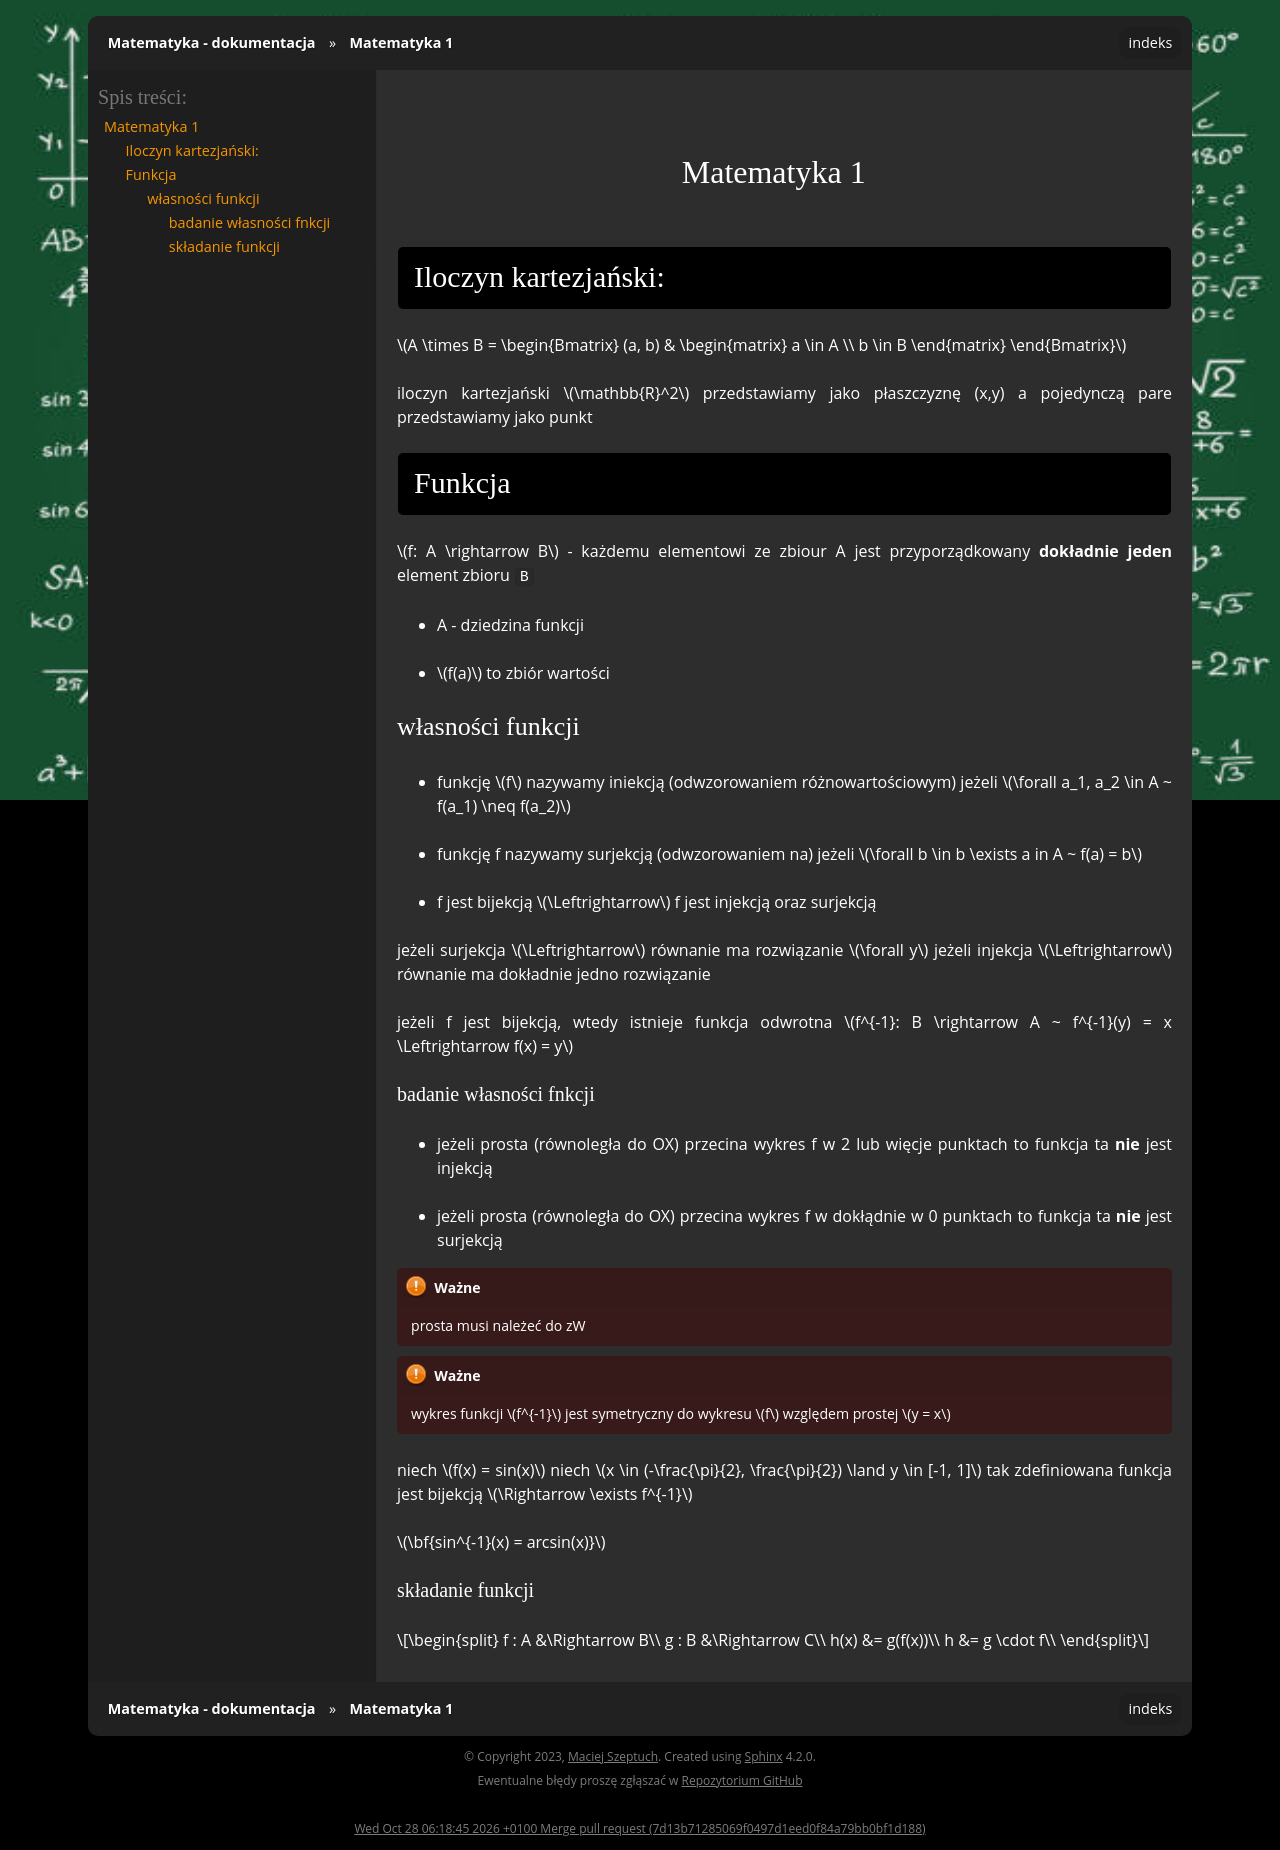

repository: gucio321/matematyka · page: assets/notes/01matematyka1/matematyka_2023.10.09.html · generator: sphinx

# Matematyka 1

## Iloczyn kartezjański:
$A \times B = \begin{Bmatrix} (a, b) & \begin{matrix} a \in A \\ b \in B \end{matrix} \end{Bmatrix}$

iloczyn kartezjański $\mathbb{R}^2$ przedstawiamy jako płaszczyznę (x,y)
a pojedynczą pare przedstawiamy jako punkt

## Funkcja

$f: A \rightarrow B$ - każdemu elementowi ze zbiour A
jest przyporządkowany **dokładnie jeden** element zbioru `B`

- A - dziedzina funkcji
- $f(a)$ to zbiór wartości

### własności funkcji

- funkcję $f$ nazywamy iniekcją (odwzorowaniem różnowartościowym)
jeżeli $\forall a_1, a_2 \in A ~ f(a_1) \neq f(a_2)$
- funkcję f nazywamy surjekcją (odwzorowaniem na) jeżeli
$\forall b \in b \exists a in A ~ f(a) = b$
- f jest bijekcją $\Leftrightarrow$ f jest injekcją oraz surjekcją

jeżeli surjekcja $\Leftrightarrow$ równanie ma rozwiązanie $\forall y$
jeżeli injekcja $\Leftrightarrow$ równanie ma dokładnie jedno rozwiązanie

jeżeli f jest bijekcją, wtedy istnieje funkcja odwrotna $f^{-1}: B \rightarrow A ~ f^{-1}(y) = x \Leftrightarrow f(x) = y$

#### badanie własności fnkcji

- jeżeli prosta (równoległa do OX) przecina wykres f w 2 lub więcje punktach
to funkcja ta **nie** jest injekcją
- jeżeli prosta (równoległa do OX) przecina wykres f w dokłądnie w 0 punktach
to funkcja ta **nie** jest surjekcją

```{important}
prosta musi należeć do zW
```

```{important}
wykres funkcji $f^{-1}$ jest symetryczny do wykresu $f$ względem
prostej $y = x$
<!--animacja multichromatyczna-->
```

niech $f(x) = sin(x)$ 
niech $x \in (-\frac{\pi}{2}, \frac{\pi}{2}) \land y \in [-1, 1]$
tak zdefiniowana funkcja jest bijekcją $\Rightarrow \exists f^{-1}$

$\bf{sin^{-1}(x) = arcsin(x)}$

#### składanie funkcji

$$
f : A &\Rightarrow B\\
g : B &\Rightarrow C\\
h(x) &= g(f(x))\\
h &= g \cdot f\\
$$
